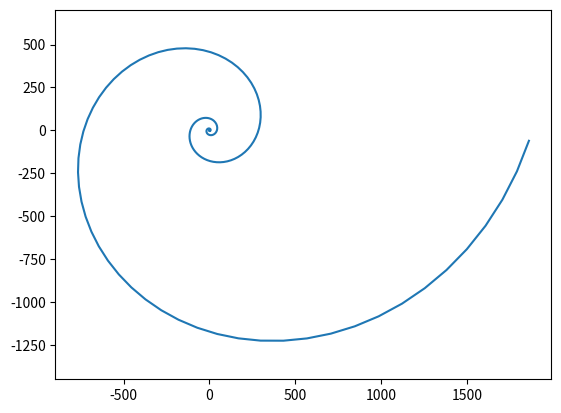
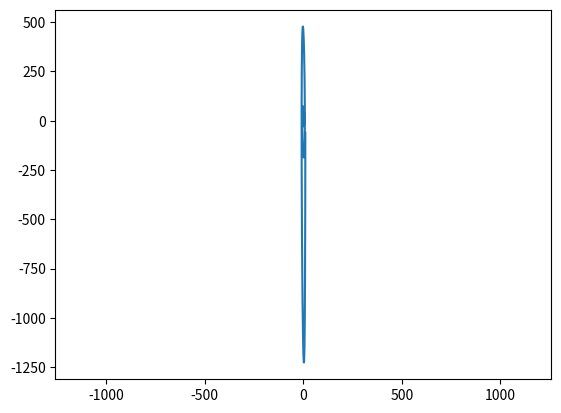
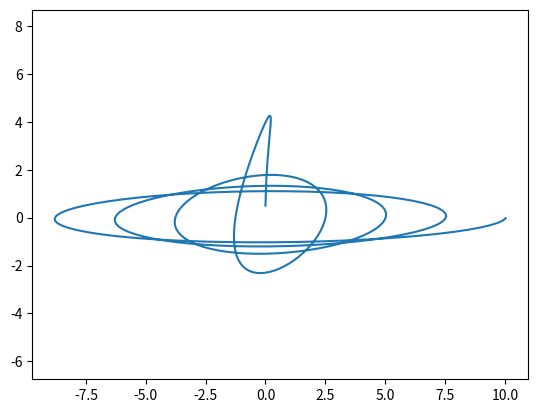
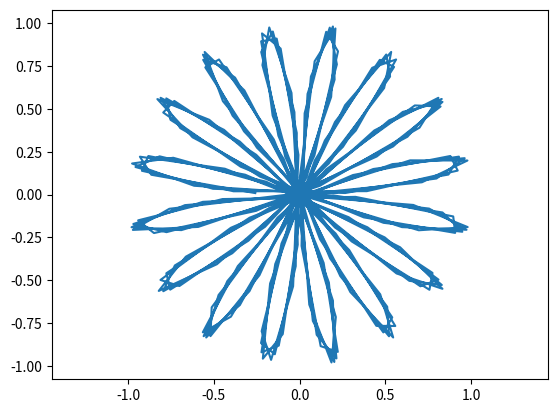

These figures' Python source, in order:
import matplotlib.pyplot as plt

import numpy as np


b = 0.3
phi = np.arange(0, 8*np.pi, 0.1)
r = np.e ** (b * phi)


x = r * np.cos(phi)
y = r * np.sin(phi)


plt.plot(x, y)
plt.axis('equal')
plt.savefig('Task_4.1.png')

plt.close()
k = 0.4

phi = np.arange(0, 8*np.pi, 0.1)
r = k * phi

x = r * np.cos(phi)
y - r * np.sin(phi)

plt.plot(x, y)

plt. axis('equal')
plt.savefig('Task4_2.png')

plt.close()
alfa = 5
phi = np.arange(0.01, 8*np.pi, 0.1)
r = alfa / np.sqrt(phi)

y = r * np.sin(phi)
plt.plot(x, y)
plt.axis('equal')
plt.savefig('Task_4.3.png')

plt.close()

k = 8
phi = np.arange(0, 8*np.pi, 0.1)
r = np.sin(phi * k)

x = r * np.cos(phi)
y = r * np.sin(phi)



plt.plot(x, y)
plt.axis('equal')
plt.savefig('Task_4.4.png')
